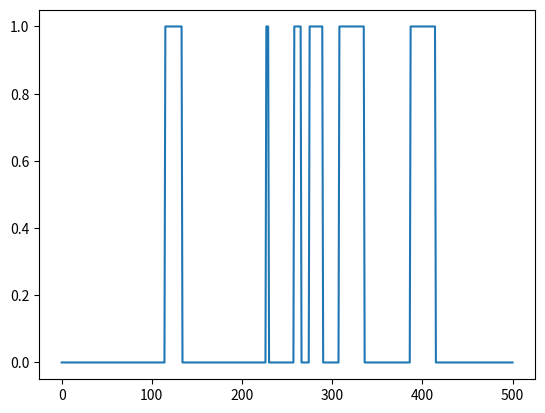

Write the Python code that produced this figure.
import numpy as np
from numpy.random import default_rng
import seaborn as sns
from matplotlib import pyplot as plt

# A script to simulate telegraph noise alternating between states 0 (state A) and 1 (state B) 

if __name__ == "__main__":
    # number of time steps in the experiment
    num_time_steps = 500

    # assume initial state is 0 (state A)
    curr_state = 0

    # transition probabilities
    k_a = 0.02 # a --> b
    k_b = 0.06 # b --> a
    
    transition_probabilities = (k_a, k_b)

    # the list of noise values
    noise = [0]

    rng = default_rng()
    for _ in range(num_time_steps):
        if rng.uniform() < transition_probabilities[curr_state]:
            # transition to the opposite state
            curr_state = (curr_state + 1) % 2
        noise.append(curr_state)
            
    sns_plot = sns.lineplot(x = range(num_time_steps + 1), y = noise)
    plt.show()

    sns_plot.figure.savefig("telegraph_noise_example.png")
